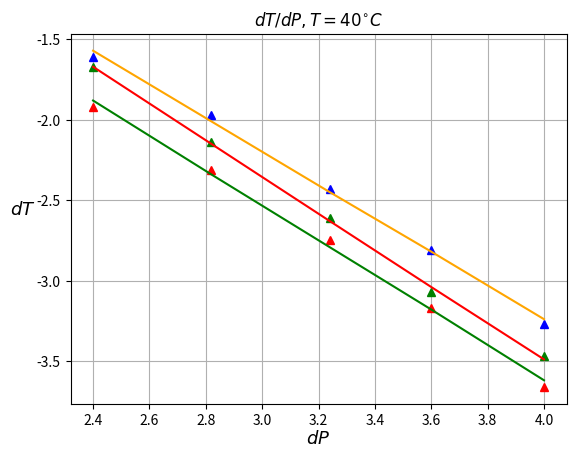

Generate this figure with matplotlib:
import numpy as np
import matplotlib.pyplot as plt

delta_P = [4, 3.6, 3.24, 2.82, 2.4]

#T = 20 C
delta_T = [-3.47, -3.07, -2.61, -2.14, -1.67]

y_av = 0
x_av = 0
x_square_av = 0
y_square_av = 0
xy_av = 0
for i in range(5):
    y_av += delta_T[i]/5
    x_av += delta_P[i]/5
    y_square_av += delta_T[i]**2/5
    x_square_av += delta_P[i]**2/5
    xy_av += delta_T[i]*delta_P[i]/5
k = (xy_av - x_av*y_av)/(x_square_av - x_av**2)
delta_k = np.sqrt(((y_square_av - y_av**2)/(x_square_av - x_av**2) - k**2)/5)
a = y_av - k*x_av

test = [-3.49, -3.04, -2.63, -2.15, -1.67]

plt.plot(delta_P, delta_T, 'g^')
plt.plot(delta_P, test, 'red')
plt.title('$dT/dP, T = 20 ^{\circ}C$')
plt.ylabel('$dT$', rotation = 0, labelpad = 10, fontsize = 13)
plt.xlabel('$dP$', rotation = 0, labelpad = 2, fontsize = 13)
plt.grid(True)
#plt.savefig('graph_20', dpi = 600)
#plt.show()

#T = 30 C

delta_T = [-3.66, -3.17, -2.75, -2.31, -1.92]
y_av = 0
x_av = 0
x_square_av = 0
y_square_av = 0
xy_av = 0
for i in range(5):
    y_av += delta_T[i]/5
    x_av += delta_P[i]/5
    y_square_av += delta_T[i]**2/5
    x_square_av += delta_P[i]**2/5
    xy_av += delta_T[i]*delta_P[i]/5
k = (xy_av - x_av*y_av)/(x_square_av - x_av**2)
delta_k = np.sqrt(((y_square_av - y_av**2)/(x_square_av - x_av**2) - k**2)/5)
a = y_av - k*x_av

test = [-3.62, -3.18, -2.7924939442874446, -2.34, -1.88]

plt.plot(delta_P, delta_T, 'r^')
plt.plot(delta_P, test, 'green')
plt.title('$dT/dP, T = 30 ^{\circ}C$')
plt.ylabel('$dT$', rotation = 0, labelpad = 10, fontsize = 13)
plt.xlabel('$dP$', rotation = 0, labelpad = 2, fontsize = 13)
plt.grid(True)
#plt.savefig('graph_30', dpi = 600)
#plt.show()

#T = 40 C
delta_T = [-3.27, -2.81, -2.43, -1.97, -1.61]

y_av = 0
x_av = 0
x_square_av = 0
y_square_av = 0
xy_av = 0
for i in range(5):
    y_av += delta_T[i]/5
    x_av += delta_P[i]/5
    y_square_av += delta_T[i]**2/5
    x_square_av += delta_P[i]**2/5
    xy_av += delta_T[i]*delta_P[i]/5
k = (xy_av - x_av*y_av)/(x_square_av - x_av**2)
delta_k = np.sqrt(((y_square_av - y_av**2)/(x_square_av - x_av**2) - k**2)/5)
a = y_av - k*x_av

test = [-3.24, -2.82, -2.45, -2.01, -1.57]

plt.plot(delta_P, delta_T, 'b^')
plt.plot(delta_P, test, 'orange')
plt.title('$dT/dP, T = 40 ^{\circ}C$')
plt.ylabel('$dT$', rotation = 0, labelpad = 10, fontsize = 13)
plt.xlabel('$dP$', rotation = 0, labelpad = 2, fontsize = 13)
plt.grid(True)
#plt.savefig('graph_40', dpi = 600)
#plt.show()

a1 = 8.31*(-0.05)*40*293*303/(20*98000)
b1 = 40*(-1.09*303 + 1.14*293)/10/98000
a2 = 8.31*(-0.046)*40*313*303/(20*98000)
b2 = 40*(-1.044*313 + 1.09*303)/10/98000
print(b1, b2, a1, a2)
print(2*a1/(8.31*b1))
print(2*a2/(8.31*b2))